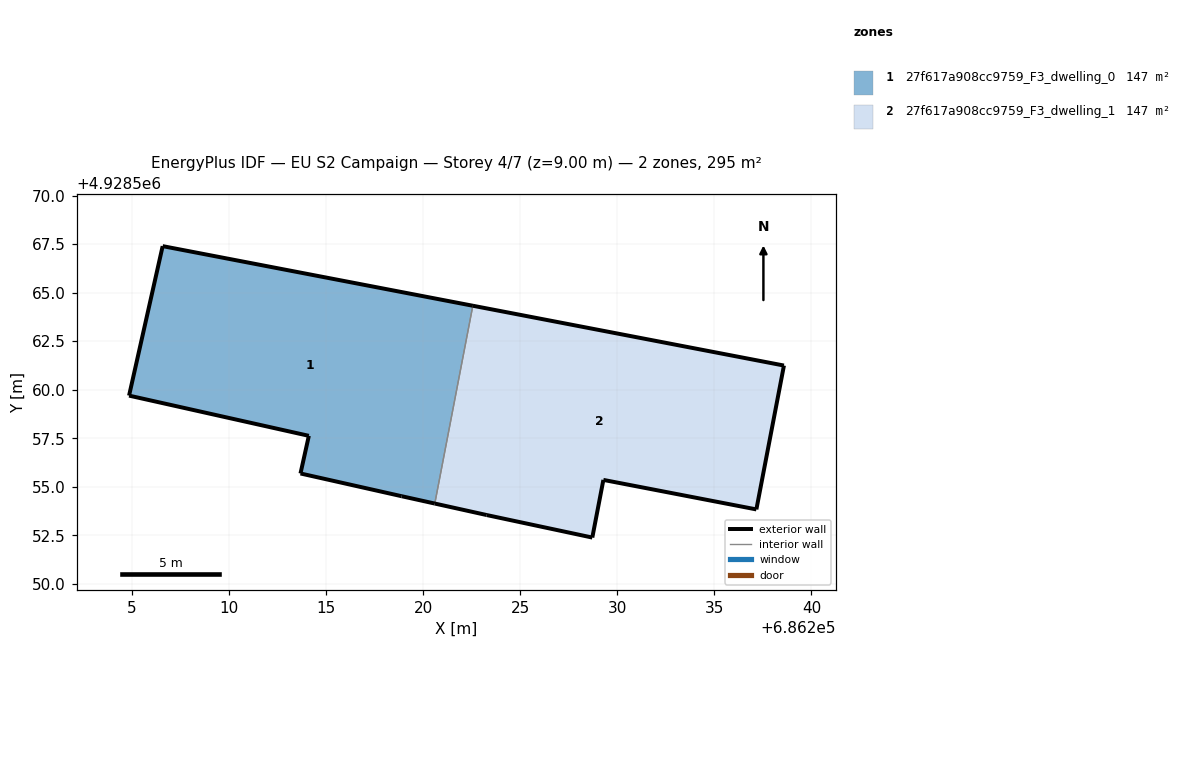
=== STOREY PLAN SPEC (per zone: floor XY polygon, exterior-wall plan segments, windows/doors) ===
zone 1: 27f617a908cc9759_F3_dwelling_0  (147.4 m²)
  floor: (686220.60, 4928554.14) (686222.56, 4928564.33) (686206.59, 4928567.39) (686204.86, 4928559.70) (686214.12, 4928557.62) (686213.69, 4928555.69) (686218.90, 4928554.51)
  exterior wall: (686214.12, 4928557.62) – (686204.86, 4928559.70)  [9.5 m]
  exterior wall: (686204.86, 4928559.70) – (686206.59, 4928567.39)  [7.9 m]
  exterior wall: (686206.59, 4928567.39) – (686222.56, 4928564.33)  [16.3 m]
  exterior wall: (686220.60, 4928554.14) – (686218.90, 4928554.51)  [1.7 m]
  exterior wall: (686218.90, 4928554.51) – (686213.69, 4928555.69)  [5.3 m]
  exterior wall: (686213.69, 4928555.69) – (686214.12, 4928557.62)  [2.0 m]
  interior walls: 1
zone 2: 27f617a908cc9759_F3_dwelling_1  (147.4 m²)
  floor: (686237.17, 4928553.83) (686238.59, 4928561.25) (686222.56, 4928564.33) (686220.60, 4928554.14) (686223.28, 4928553.54) (686228.72, 4928552.38) (686229.29, 4928555.36)
  exterior wall: (686228.72, 4928552.38) – (686223.28, 4928553.54)  [5.6 m]
  exterior wall: (686223.28, 4928553.54) – (686220.60, 4928554.14)  [2.7 m]
  exterior wall: (686222.56, 4928564.33) – (686238.59, 4928561.25)  [16.3 m]
  exterior wall: (686238.59, 4928561.25) – (686237.17, 4928553.83)  [7.5 m]
  exterior wall: (686237.17, 4928553.83) – (686229.29, 4928555.36)  [8.0 m]
  exterior wall: (686229.29, 4928555.36) – (686228.72, 4928552.38)  [3.0 m]
  interior walls: 1

=== DERIVED (storey summary) ===
Building: EU S2 Campaign
Storey: 4 of 7  (floor level z = 9.00 m)
Storey gross floor area: 294.9 m²
Zones on this storey: 2
  - 27f617a908cc9759_F3_dwelling_0: floor 147.4 m²; exterior wall 42.7 m (128.2 m²); WWR 0.0%
  - 27f617a908cc9759_F3_dwelling_1: floor 147.4 m²; exterior wall 43.2 m (129.6 m²); WWR 0.0%
Zone adjacency (shared interzone walls):
  - 27f617a908cc9759_F3_dwelling_0 ↔ 27f617a908cc9759_F3_dwelling_1